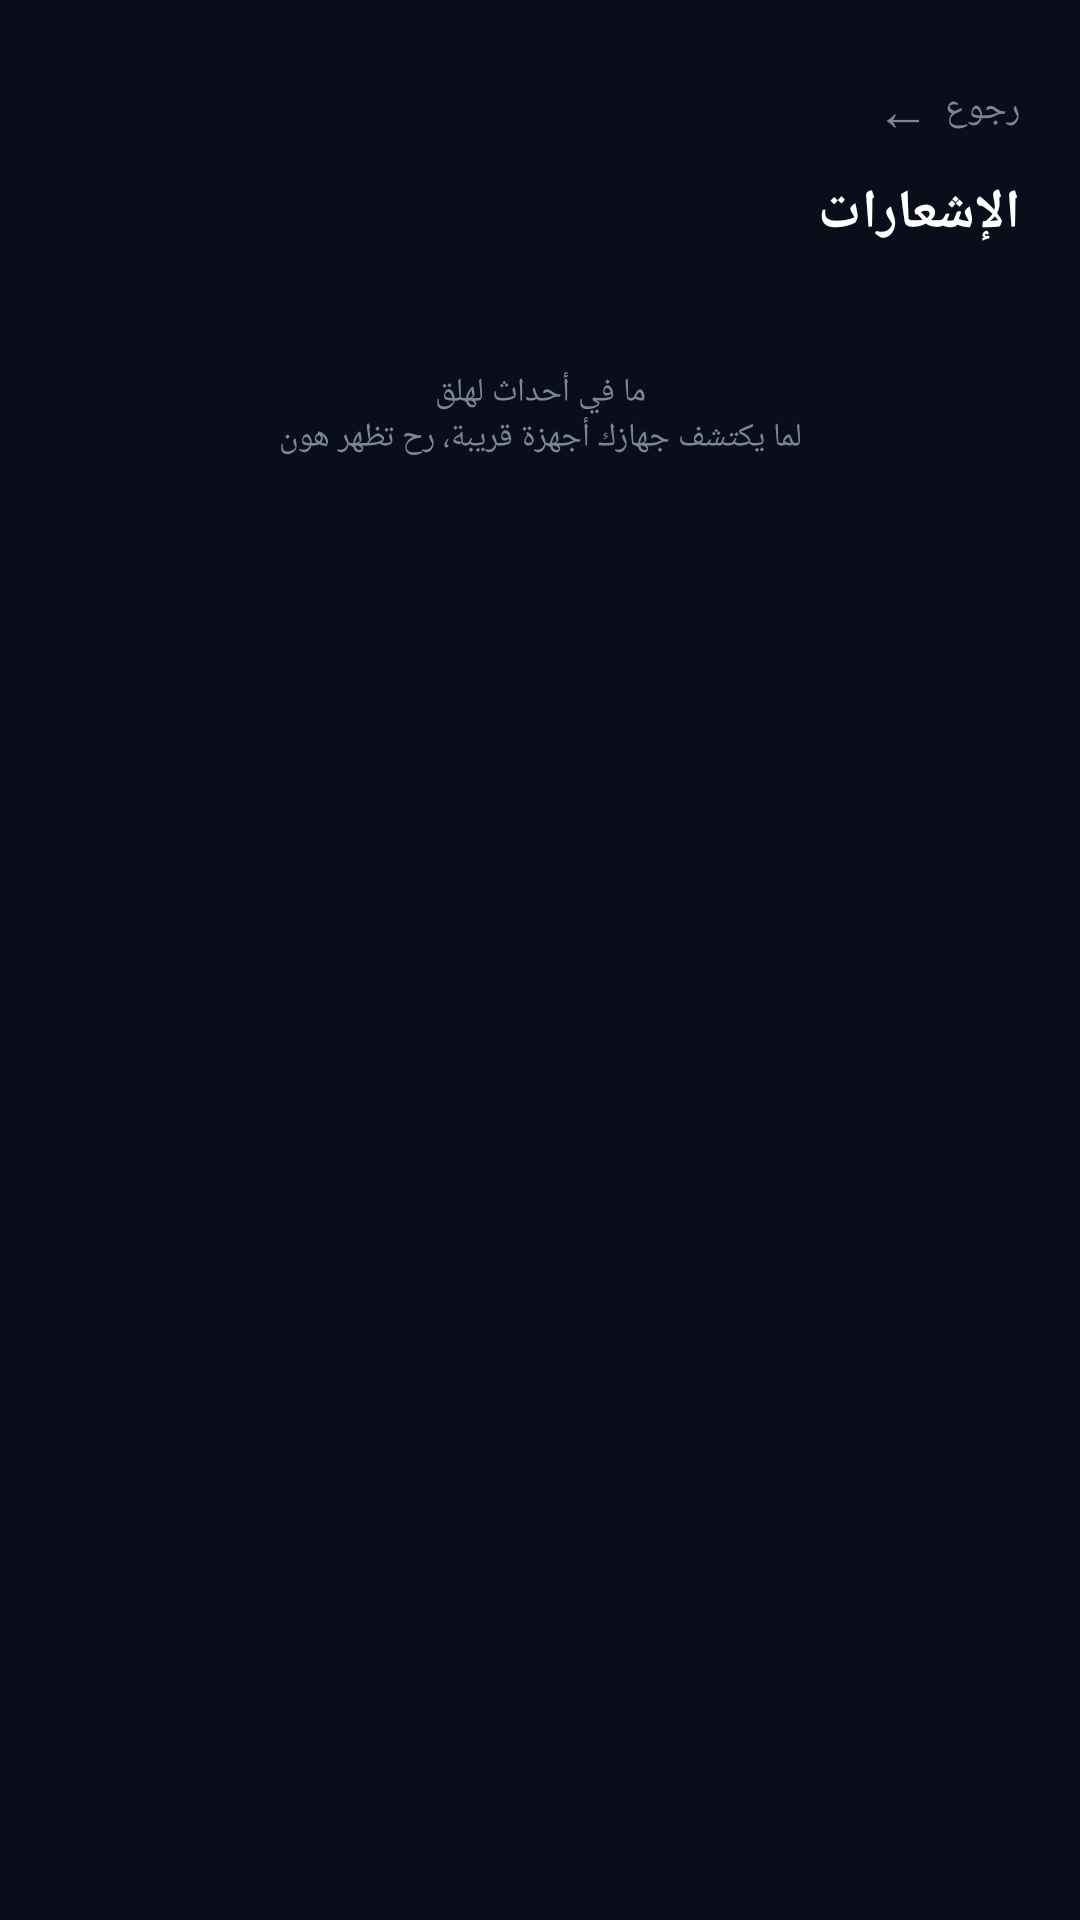

Layout XML and referenced resources for this Android screen:
<!-- AndroidManifest.xml: application theme Theme.PulseNet -->
<!-- res/layout/activity_notifications.xml -->
<?xml version="1.0" encoding="utf-8"?>
<LinearLayout xmlns:android="http://schemas.android.com/apk/res/android"
    android:id="@+id/main"
    android:layout_width="match_parent"
    android:layout_height="match_parent"
    android:orientation="vertical"
    android:background="@color/color_background"
    android:layoutDirection="ltr"
    android:fitsSystemWindows="true"
    android:paddingTop="24dp"
    android:paddingBottom="20dp"
    android:paddingStart="20dp"
    android:paddingEnd="20dp">

    
    <LinearLayout
        android:id="@+id/button_back"
        android:layout_width="wrap_content"
        android:layout_height="wrap_content"
        android:layout_gravity="end"
        android:orientation="horizontal"
        android:gravity="center_vertical">

        <TextView
            android:layout_width="wrap_content"
            android:layout_height="wrap_content"
            android:text="←"
            android:textColor="@color/color_text_secondary"
            android:textSize="18sp" />

        <TextView
            android:layout_width="wrap_content"
            android:layout_height="wrap_content"
            android:layout_marginStart="5dp"
            android:text="رجوع"
            android:textColor="@color/color_text_secondary"
            android:textSize="12sp" />

    </LinearLayout>

    
    <TextView
        android:layout_width="match_parent"
        android:layout_height="wrap_content"
        android:layout_marginTop="10dp"
        android:text="الإشعارات"
        android:textColor="@color/white"
        android:textSize="18sp"
        android:textStyle="bold"
        android:gravity="right"
        android:textAlignment="viewEnd" />

    
    <TextView
        android:id="@+id/text_empty_notifications"
        android:layout_width="match_parent"
        android:layout_height="wrap_content"
        android:layout_marginTop="40dp"
        android:text="ما في أحداث لهلق&#10;لما يكتشف جهازك أجهزة قريبة، رح تظهر هون"
        android:textColor="@color/color_text_secondary"
        android:textSize="11sp"
        android:gravity="center" />

    
    <ScrollView
        android:layout_width="match_parent"
        android:layout_height="0dp"
        android:layout_weight="1"
        android:layout_marginTop="20dp">

        <LinearLayout
            android:id="@+id/container_notifications"
            android:layout_width="match_parent"
            android:layout_height="wrap_content"
            android:orientation="vertical" />

    </ScrollView>

</LinearLayout>
<!-- resources referenced by this layout -->
<resources>
  <color name="color_background">#0A0E1A</color>
  <color name="color_text_secondary">#7C8699</color>
  <color name="white">#FFFFFFFF</color>
  <style name="Theme.PulseNet" parent="Base.Theme.PulseNet" />
  <style name="Base.Theme.PulseNet" parent="Theme.Material3.DayNight.NoActionBar">
          
          
      </style>
</resources>
